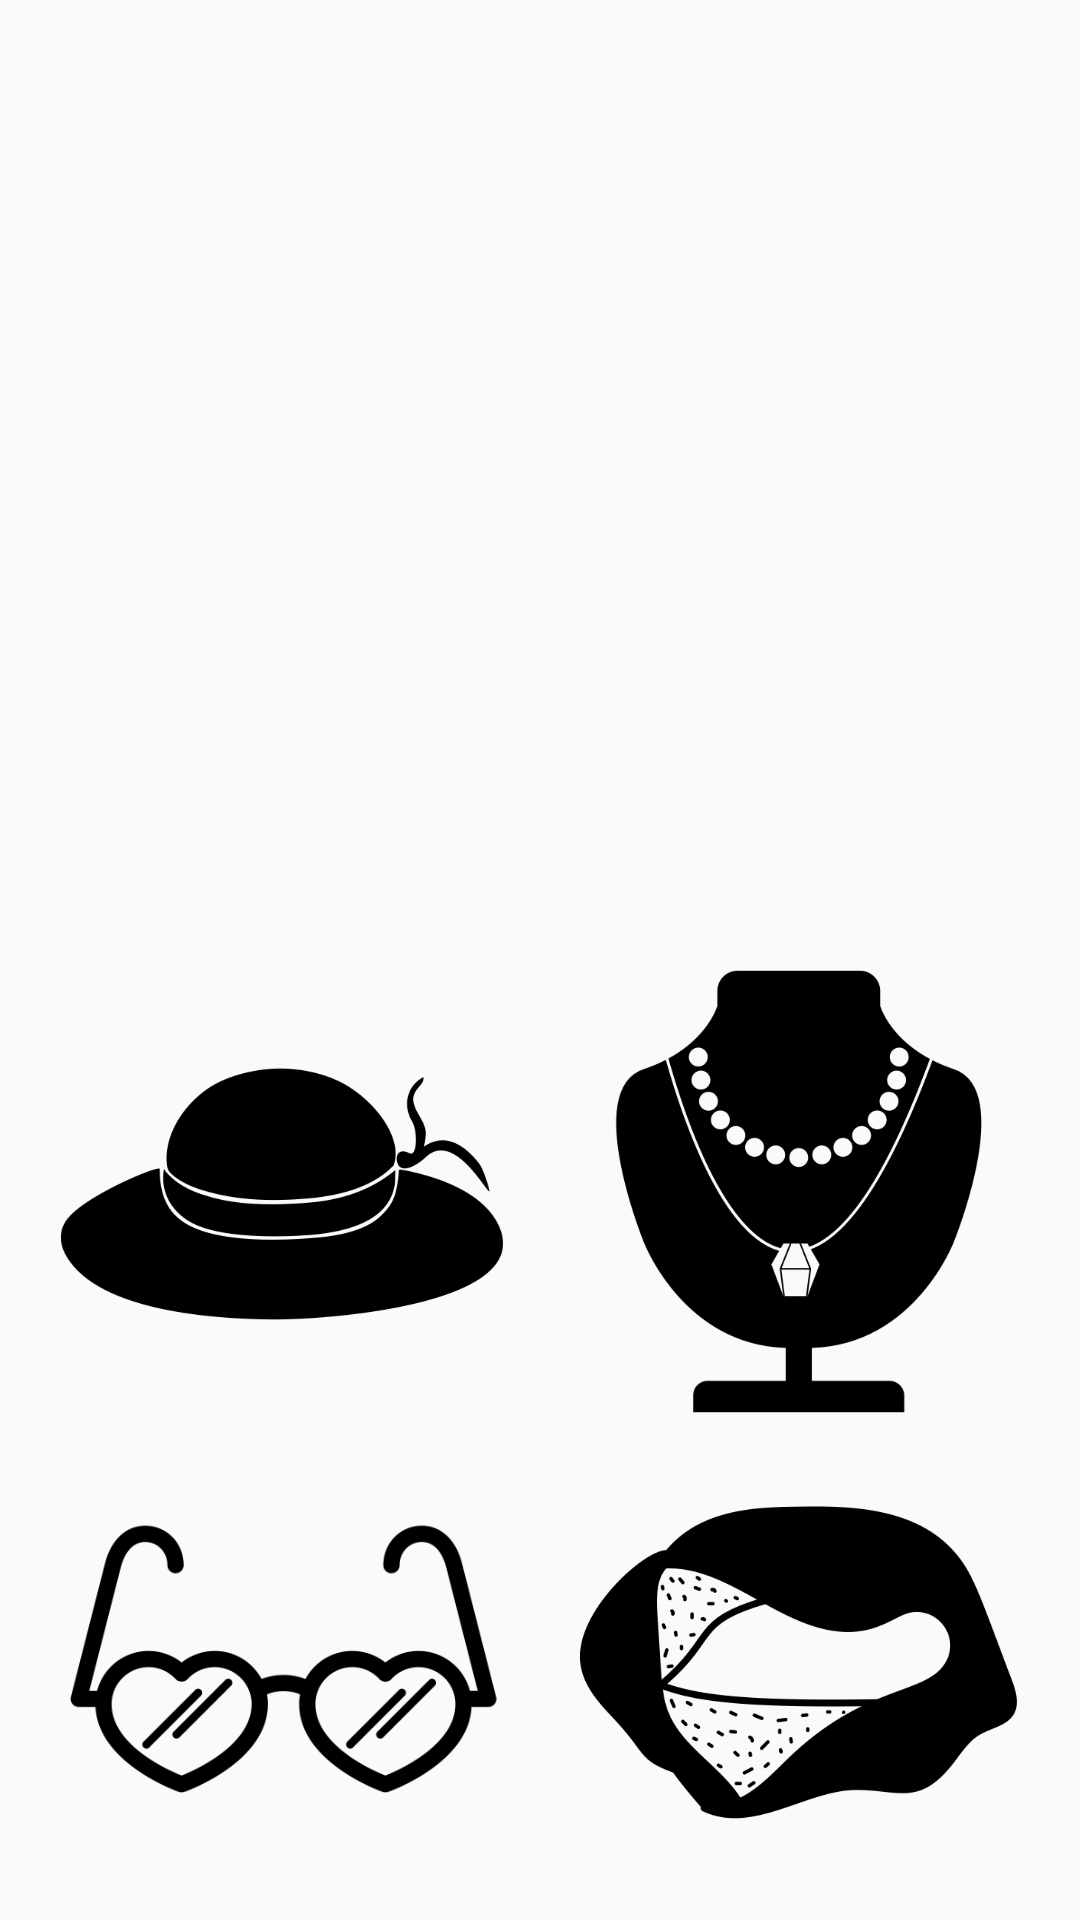

Reconstruct the res/layout file that produces this screen, plus the resources it refers to.
<!-- AndroidManifest.xml: application theme ARMTheme -->
<!-- res/layout/fragment_head.xml -->
<?xml version="1.0" encoding="utf-8"?>
<android.support.constraint.ConstraintLayout xmlns:android="http://schemas.android.com/apk/res/android"
    xmlns:app="http://schemas.android.com/apk/res-auto"
    xmlns:tools="http://schemas.android.com/tools"
    android:layout_width="match_parent"
    android:layout_height="match_parent"
    tools:context="significantgravitas.toran.armcompanion.DressUpFragment">


    <LinearLayout
        android:layout_width="fill_parent"
        android:layout_height="fill_parent"
        android:orientation="horizontal"
        tools:layout_editor_absoluteX="0dp"
        tools:layout_editor_absoluteY="0dp">

        <LinearLayout
            android:id="@+id/linearLayout"
            android:layout_width="match_parent"
            android:layout_height="match_parent"
            android:layout_marginBottom="8dp"
            android:layout_marginEnd="8dp"
            android:layout_marginLeft="8dp"
            android:layout_marginRight="8dp"
            android:layout_marginStart="8dp"
            android:layout_marginTop="8dp"
            android:orientation="vertical"
            app:layout_constraintBottom_toBottomOf="parent"
            app:layout_constraintLeft_toLeftOf="parent"
            app:layout_constraintRight_toRightOf="parent"
            app:layout_constraintTop_toTopOf="parent"
            tools:layout_constraintBottom_creator="1"
            tools:layout_constraintLeft_creator="1"
            tools:layout_constraintRight_creator="1"
            tools:layout_constraintTop_creator="1">

            <ImageView
                android:id="@+id/imageView5"
                android:layout_width="match_parent"
                android:layout_height="0dp"
                android:layout_weight="1"
                android:adjustViewBounds="true"
                android:cropToPadding="true"
                android:scaleType="fitCenter"
                app:srcCompat="@drawable/female_head" />

            <GridLayout
                android:layout_width="match_parent"
                android:layout_height="0dp"
                android:layout_weight="1"
                android:columnCount="2"
                android:rowCount="2">


                <FrameLayout
                    android:layout_width="0dp"
                    android:layout_height="0dp"
                    android:layout_columnWeight="1"
                    android:layout_gravity="fill"
                    android:layout_rowWeight="1">

                    <ImageButton
                        android:id="@+id/button_x18"
                        android:layout_width="fill_parent"
                        android:layout_height="fill_parent"
                        android:background="@null"
                        android:scaleType="fitCenter"
                        android:src="@drawable/hats_ico">

                    </ImageButton>

                </FrameLayout>

                <FrameLayout
                    android:layout_width="0dp"
                    android:layout_height="0dp"
                    android:layout_columnWeight="1"
                    android:layout_gravity="fill"
                    android:layout_rowWeight="1">

                    <ImageButton
                        android:id="@+id/button_1"
                        android:layout_width="fill_parent"
                        android:layout_height="fill_parent"
                        android:background="@null"
                        android:scaleType="fitCenter"
                        android:src="@drawable/jewellery_ico">

                    </ImageButton>

                </FrameLayout>

                <FrameLayout
                    android:layout_width="0dp"
                    android:layout_height="0dp"
                    android:layout_columnWeight="1"
                    android:layout_gravity="fill"
                    android:layout_rowWeight="1">

                    <ImageButton
                        android:id="@+id/btnGlasses"
                        android:layout_width="fill_parent"
                        android:layout_height="fill_parent"
                        android:background="@null"
                        android:scaleType="fitCenter"
                        android:src="@drawable/glasses_ico">

                    </ImageButton>

                </FrameLayout>

                <FrameLayout
                    android:layout_width="0dp"
                    android:layout_height="0dp"
                    android:layout_columnWeight="1"
                    android:layout_gravity="fill"
                    android:layout_rowWeight="1">

                    <ImageButton
                        android:id="@+id/button_4"
                        android:layout_width="fill_parent"
                        android:layout_height="fill_parent"
                        android:background="@null"
                        android:scaleType="fitCenter"
                        android:src="@drawable/headscarf_ico">

                    </ImageButton>

                </FrameLayout>

            </GridLayout>
        </LinearLayout>
    </LinearLayout>

</android.support.constraint.ConstraintLayout>
<!-- resources referenced by this layout -->
<resources>
  <!-- drawable glasses_ico: png bitmap (drawable, 15252 bytes) -->
  <!-- drawable hats_ico: png bitmap (drawable, 14508 bytes) -->
  <!-- drawable headscarf_ico: png bitmap (drawable, 22060 bytes) -->
  <!-- drawable jewellery_ico: png bitmap (drawable, 19850 bytes) -->
  <style name="ARMTheme" parent="Theme.AppCompat.Light.DarkActionBar">
          
          <item name="colorPrimary">@color/colorPrimary</item>
          <item name="colorPrimaryDark">@color/colorPrimaryDark</item>
          <item name="colorAccent">@color/colorAccent</item>
          <item name="windowNoTitle">true</item>
          <item name="windowActionBar">false</item>
      </style>
  <color name="colorPrimary">#2090b2</color>
  <color name="colorPrimaryDark">#114b5f</color>
  <color name="colorAccent">#ff4081</color>
</resources>
